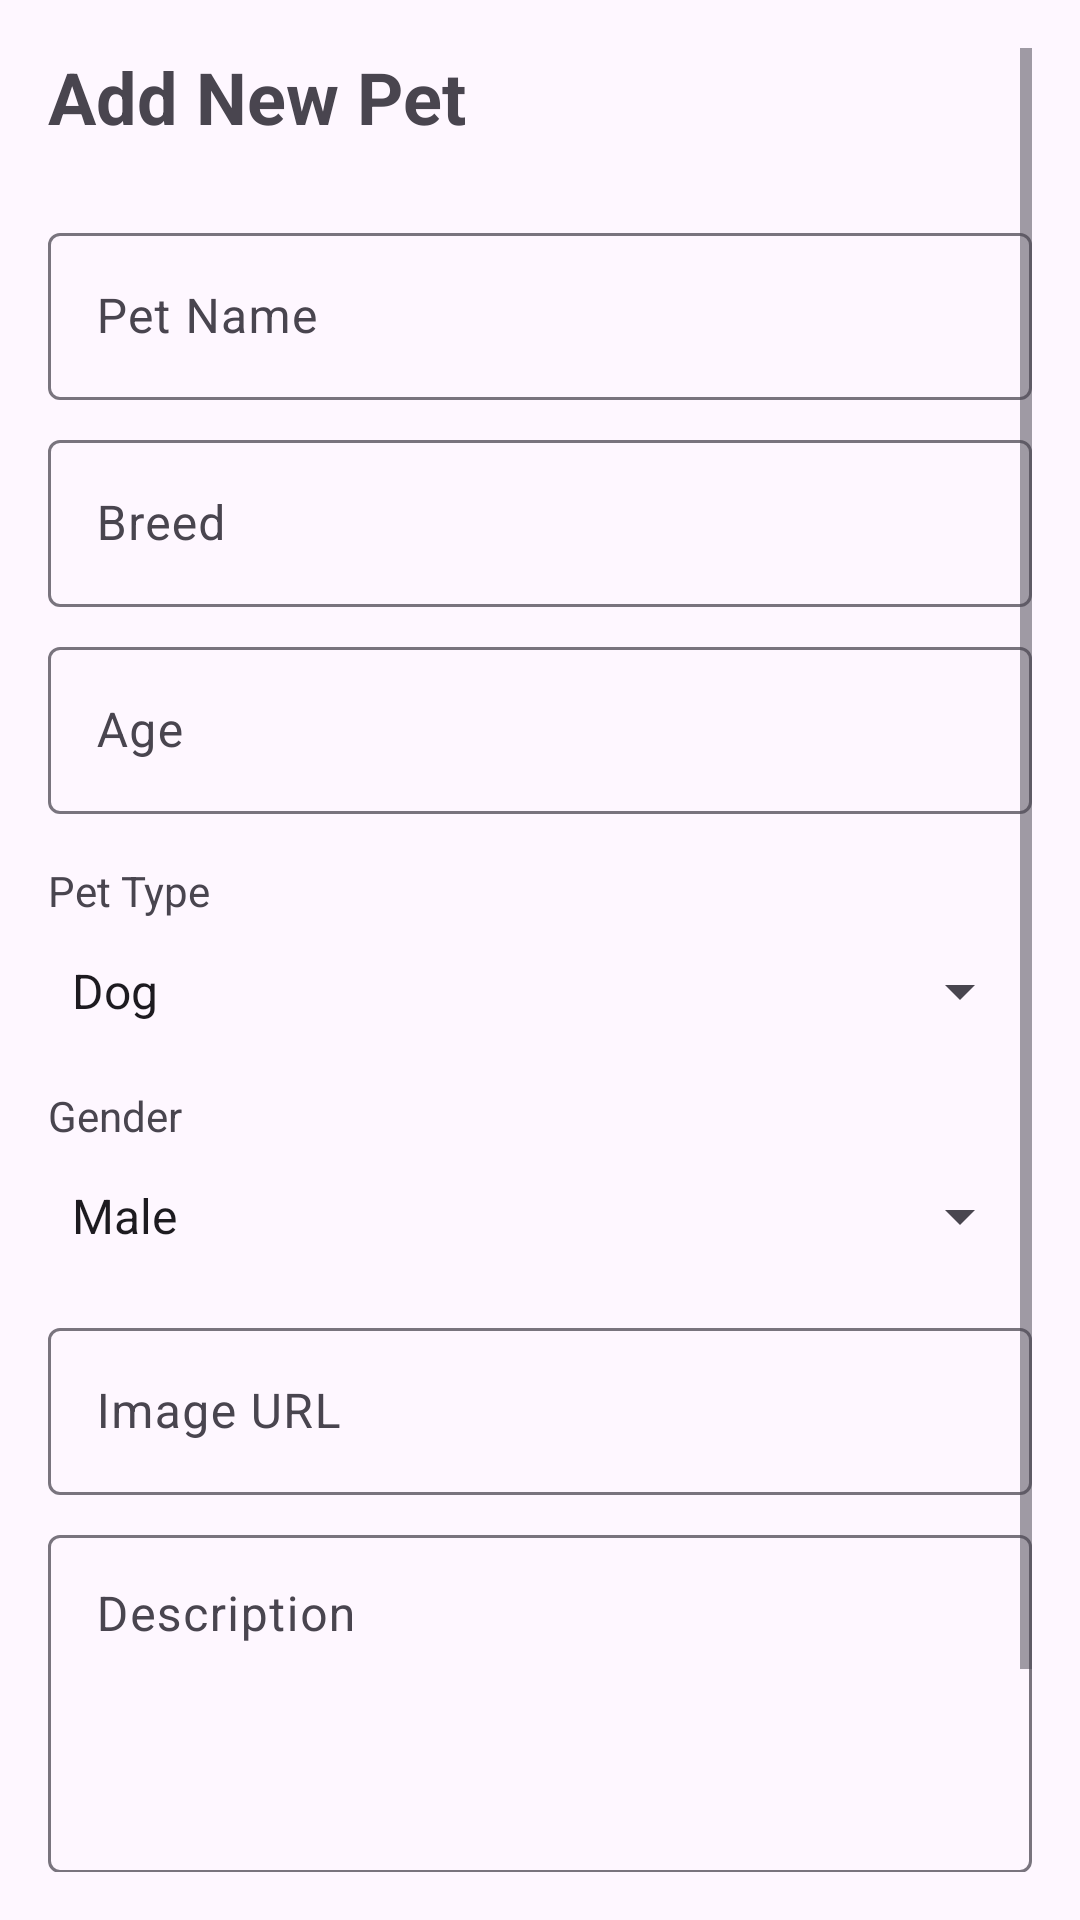

The Android layout XML behind this screen, and the referenced resources:
<!-- AndroidManifest.xml: application theme Theme.PetAdoption -->
<!-- res/layout/activity_add_pet.xml -->
<?xml version="1.0" encoding="utf-8"?>
<androidx.constraintlayout.widget.ConstraintLayout xmlns:android="http://schemas.android.com/apk/res/android"
    xmlns:app="http://schemas.android.com/apk/res-auto"
    xmlns:tools="http://schemas.android.com/tools"
    android:layout_width="match_parent"
    android:layout_height="match_parent"
    android:padding="16dp"
    tools:context=".AddPetActivity">

    <ScrollView
        android:layout_width="match_parent"
        android:layout_height="match_parent">

        <LinearLayout
            android:layout_width="match_parent"
            android:layout_height="wrap_content"
            android:orientation="vertical">

            <TextView
                android:layout_width="wrap_content"
                android:layout_height="wrap_content"
                android:layout_marginBottom="24dp"
                android:text="Add New Pet"
                android:textSize="24sp"
                android:textStyle="bold" />

            <com.google.android.material.textfield.TextInputLayout
                android:layout_width="match_parent"
                android:layout_height="wrap_content"
                android:layout_marginBottom="8dp"
                style="@style/Widget.Material3.TextInputLayout.OutlinedBox">

                <com.google.android.material.textfield.TextInputEditText
                    android:id="@+id/etPetName"
                    android:layout_width="match_parent"
                    android:layout_height="wrap_content"
                    android:hint="Pet Name" />
            </com.google.android.material.textfield.TextInputLayout>

            <com.google.android.material.textfield.TextInputLayout
                android:layout_width="match_parent"
                android:layout_height="wrap_content"
                android:layout_marginBottom="8dp"
                style="@style/Widget.Material3.TextInputLayout.OutlinedBox">

                <com.google.android.material.textfield.TextInputEditText
                    android:id="@+id/etBreed"
                    android:layout_width="match_parent"
                    android:layout_height="wrap_content"
                    android:hint="Breed" />
            </com.google.android.material.textfield.TextInputLayout>

            <com.google.android.material.textfield.TextInputLayout
                android:layout_width="match_parent"
                android:layout_height="wrap_content"
                android:layout_marginBottom="8dp"
                style="@style/Widget.Material3.TextInputLayout.OutlinedBox">

                <com.google.android.material.textfield.TextInputEditText
                    android:id="@+id/etAge"
                    android:layout_width="match_parent"
                    android:layout_height="wrap_content"
                    android:hint="Age"
                    android:inputType="number" />
            </com.google.android.material.textfield.TextInputLayout>

            <TextView
                android:layout_width="wrap_content"
                android:layout_height="wrap_content"
                android:text="Pet Type"
                android:layout_marginTop="8dp" />

            <Spinner
                android:id="@+id/spinnerPetType"
                android:layout_width="match_parent"
                android:layout_height="48dp"
                android:layout_marginBottom="8dp"
                android:entries="@array/pet_types" />

            <TextView
                android:layout_width="wrap_content"
                android:layout_height="wrap_content"
                android:text="Gender" />

            <Spinner
                android:id="@+id/spinnerGender"
                android:layout_width="match_parent"
                android:layout_height="48dp"
                android:layout_marginBottom="8dp"
                android:entries="@array/genders" />

            <com.google.android.material.textfield.TextInputLayout
                android:layout_width="match_parent"
                android:layout_height="wrap_content"
                android:layout_marginBottom="8dp"
                style="@style/Widget.Material3.TextInputLayout.OutlinedBox">

                <com.google.android.material.textfield.TextInputEditText
                    android:id="@+id/etImageUrl"
                    android:layout_width="match_parent"
                    android:layout_height="wrap_content"
                    android:hint="Image URL" />
            </com.google.android.material.textfield.TextInputLayout>

            <com.google.android.material.textfield.TextInputLayout
                android:layout_width="match_parent"
                android:layout_height="wrap_content"
                android:layout_marginBottom="16dp"
                style="@style/Widget.Material3.TextInputLayout.OutlinedBox">

                <com.google.android.material.textfield.TextInputEditText
                    android:id="@+id/etDescription"
                    android:layout_width="match_parent"
                    android:layout_height="wrap_content"
                    android:hint="Description"
                    android:gravity="top"
                    android:lines="4" />
            </com.google.android.material.textfield.TextInputLayout>

            <com.google.android.material.button.MaterialButton
                android:id="@+id/btnAddPet"
                android:layout_width="match_parent"
                android:layout_height="60dp"
                android:text="Add Pet" />

            <ProgressBar
                android:id="@+id/progressBar"
                android:layout_width="wrap_content"
                android:layout_height="wrap_content"
                android:layout_gravity="center"
                android:visibility="gone" />

        </LinearLayout>
    </ScrollView>

</androidx.constraintlayout.widget.ConstraintLayout>
<!-- resources referenced by this layout -->
<resources>
  <string-array name="genders">
          <item>Male</item>
          <item>Female</item>
      </string-array>
  <string-array name="pet_types">
          <item>Dog</item>
          <item>Cat</item>
      </string-array>
  <style name="Theme.PetAdoption" parent="Base.Theme.PetAdoption" />
  <style name="Base.Theme.PetAdoption" parent="Theme.Material3.DayNight.NoActionBar">
          
          
      </style>
</resources>
